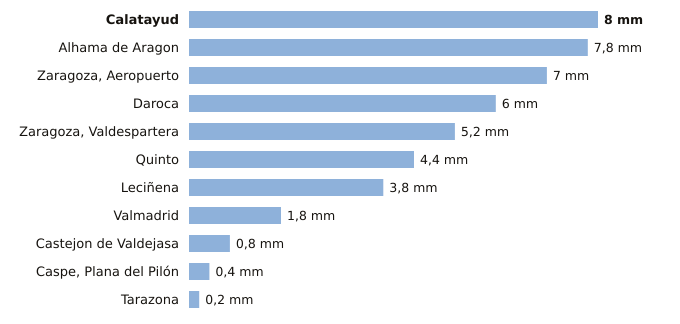

Source data for this figure (header and first rows):
estacion, provincia, indicativo, mm_6_dias_anteriores, mm_hoy, mm_7_dias, horas_de_hoy
Calatayud, Zaragoza, 9394X, 8.0, 0.0, 8.0, 3
Alhama de Aragon, Zaragoza, 9354X, 7.8, 0.0, 7.8, 3
Zaragoza, Aeropuerto, Zaragoza, 9434, 7.0, 0.0, 7.0, 3
Daroca, Zaragoza, 9390, 6.0, 0.0, 6.0, 3
Zaragoza, Valdespartera, Zaragoza, 9434P, 5.2, 0.0, 5.2, 3
Quinto, Zaragoza, 9510X, 4.4, 0.0, 4.4, 3
Leciñena, Zaragoza, 9495Y, 3.8, 0.0, 3.8, 3
Valmadrid, Zaragoza, 9501X, 1.8, 0.0, 1.8, 2
Castejon de Valdejasa, Zaragoza, 9336D, 0.8, 0.0, 0.8, 3
Caspe, Plana del Pilón, Zaragoza, 9574B, 0.4, 0.0, 0.4, 3
Tarazona, Zaragoza, 9299X, 0.2, 0.0, 0.2, 3
